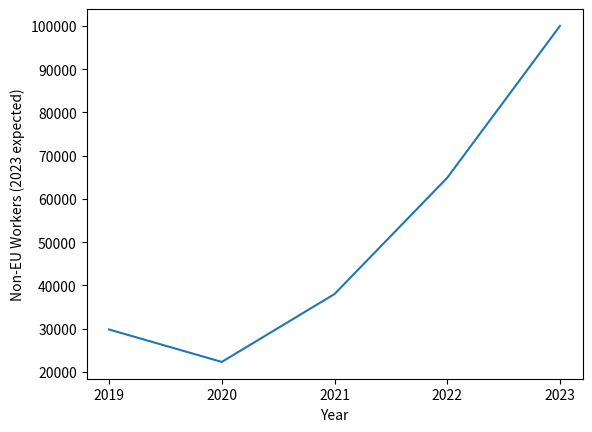

This figure's Python source:
import matplotlib.pyplot as plt 


year = [2019, 2020, 2021, 2022, 2023]

numbers = [29800, 22300, 38000, 64894, 100000]


plt.plot(year, numbers)
plt.xlabel('Year')
plt.xticks(year)
plt.ylabel('Non-EU Workers (2023 expected)')
plt.show()